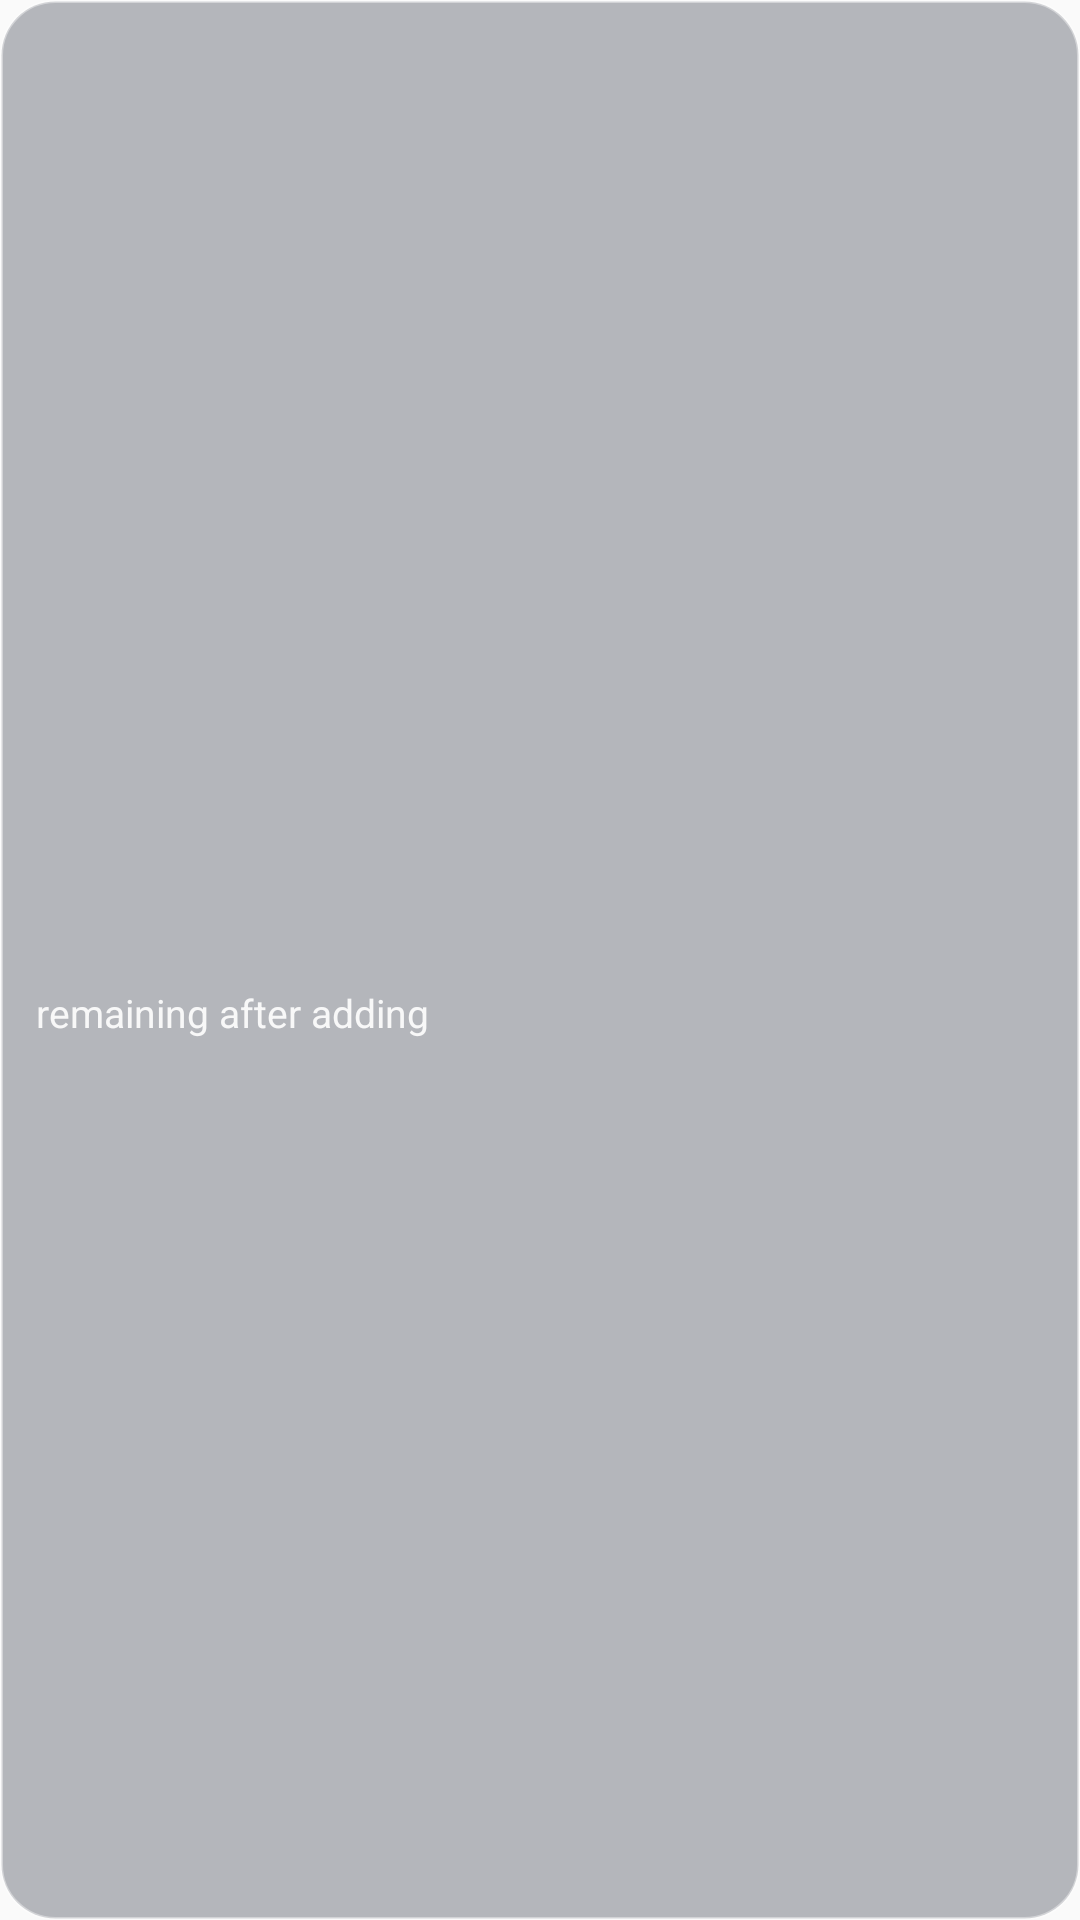

Write the Android layout XML for this screen, with the resource values it uses.
<!-- AndroidManifest.xml: application theme AppTheme -->
<!-- res/layout/saved_meals_selection_summary.xml -->
<?xml version="1.0" encoding="utf-8"?>
<LinearLayout xmlns:android="http://schemas.android.com/apk/res/android"
    android:layout_width="match_parent"
    android:layout_height="wrap_content"
    android:accessibilityLiveRegion="polite"
    android:background="@drawable/capture_status_background"
    android:gravity="center_vertical"
    android:orientation="horizontal"
    android:padding="12dp">

    <LinearLayout
        android:layout_width="0dp"
        android:layout_height="wrap_content"
        android:layout_weight="1"
        android:orientation="vertical">

        <TextView
            android:id="@+id/saved_meals_remaining_value"
            android:layout_width="match_parent"
            android:layout_height="wrap_content"
            android:textColor="#FFFFFFFF"
            android:textSize="26sp"
            android:textStyle="bold" />

        <TextView
            android:layout_width="match_parent"
            android:layout_height="wrap_content"
            android:text="@string/saved_meals_remaining_after"
            android:textColor="#E6FFFFFF"
            android:textSize="13sp" />
    </LinearLayout>

    <LinearLayout
        android:layout_width="0dp"
        android:layout_height="wrap_content"
        android:layout_marginStart="12dp"
        android:layout_weight="1"
        android:orientation="vertical">

        <TextView
            android:id="@+id/saved_meals_added_value"
            android:layout_width="match_parent"
            android:layout_height="wrap_content"
            android:textColor="#FFFFFFFF"
            android:textSize="15sp"
            android:textStyle="bold" />

        <TextView
            android:id="@+id/saved_meals_added_macros"
            android:layout_width="match_parent"
            android:layout_height="wrap_content"
            android:layout_marginTop="2dp"
            android:textColor="#D9FFFFFF"
            android:textSize="12sp" />
    </LinearLayout>
</LinearLayout>
<!-- resources referenced by this layout -->
<resources>
  <!-- drawable capture_status_background (drawable) -->
  <?xml version="1.0" encoding="utf-8"?>
  
  <shape xmlns:android="http://schemas.android.com/apk/res/android"
      android:shape="rectangle">
      <corners android:radius="18dp" />
      <solid android:color="#4D111A28" />
      <stroke
          android:width="1dp"
          android:color="#66FFFFFF" />
  </shape>
  <string name="saved_meals_remaining_after">remaining after adding</string>
  <style name="AppTheme" parent="Theme.AppCompat.DayNight.NoActionBar">
          
          <item name="android:editTextBackground">@drawable/rn_edit_text_material</item>
      </style>
</resources>
